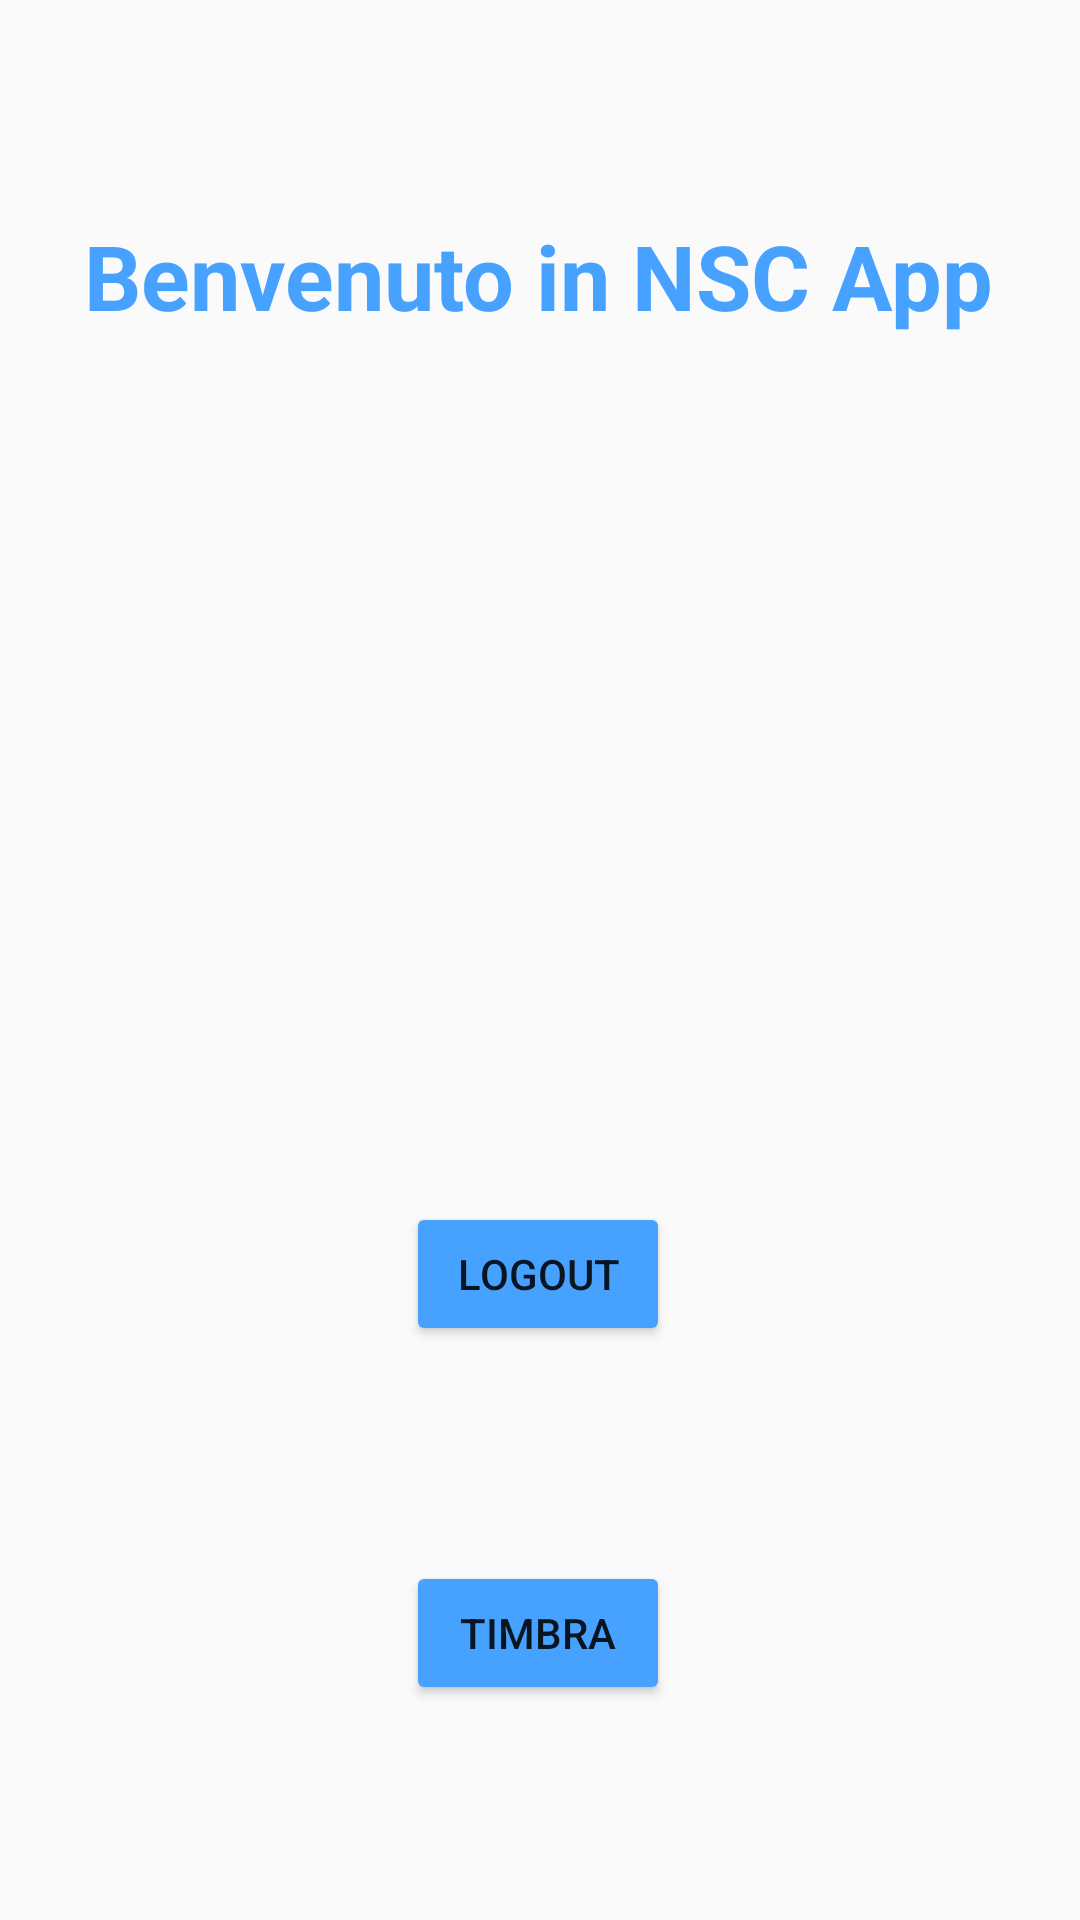

Layout XML and referenced resources for this Android screen:
<!-- AndroidManifest.xml: application theme AppTheme -->
<!-- res/layout/activity_home.xml -->
<?xml version="1.0" encoding="utf-8"?>
<androidx.constraintlayout.widget.ConstraintLayout xmlns:android="http://schemas.android.com/apk/res/android"
    xmlns:app="http://schemas.android.com/apk/res-auto"
    xmlns:tools="http://schemas.android.com/tools"
    android:layout_width="match_parent"
    android:layout_height="match_parent"
    tools:context=".HomeActivity">

    <TextView
        android:id="@+id/text"
        android:layout_width="wrap_content"
        android:layout_height="wrap_content"
        android:gravity="center"
        android:text="@string/benvenuto"
        android:textColor="#47a1ff"
        android:textSize="30sp"
        android:textStyle="bold"
        app:layout_constraintBottom_toTopOf="@+id/nome"
        app:layout_constraintEnd_toEndOf="@+id/nome"
        app:layout_constraintHorizontal_bias="0.5"
        app:layout_constraintStart_toStartOf="@+id/nome"
        app:layout_constraintTop_toTopOf="parent" />

    <Button
        android:id="@+id/btn_logout"
        android:layout_width="wrap_content"
        android:layout_height="wrap_content"
        android:layout_alignParentBottom="true"
        android:backgroundTint="#47a1ff"
        android:text="@string/logout"
        app:layout_constraintBottom_toTopOf="@+id/btn_timbra"
        app:layout_constraintEnd_toEndOf="@+id/btn_timbra"
        app:layout_constraintHorizontal_bias="0.5"
        app:layout_constraintStart_toStartOf="@+id/btn_timbra"
        app:layout_constraintTop_toBottomOf="@+id/email" />

    <Button
        android:id="@+id/btn_timbra"
        android:layout_width="wrap_content"
        android:layout_height="wrap_content"
        android:layout_below="@+id/email"
        android:backgroundTint="#47a1ff"
        android:text="@string/timbra"
        app:layout_constraintBottom_toBottomOf="parent"
        app:layout_constraintEnd_toEndOf="parent"
        app:layout_constraintHorizontal_bias="0.498"
        app:layout_constraintStart_toStartOf="parent"
        app:layout_constraintTop_toBottomOf="@+id/btn_logout" />

    <TextView
        android:id="@+id/email"
        android:layout_width="wrap_content"
        android:layout_height="wrap_content"
        android:layout_below="@+id/nome"
        android:gravity="center"
        android:textColor="#000000"
        android:textSize="25sp"
        android:textStyle="bold"
        app:layout_constraintBottom_toTopOf="@+id/btn_logout"
        app:layout_constraintEnd_toEndOf="@+id/btn_logout"
        app:layout_constraintHorizontal_bias="0.5"
        app:layout_constraintStart_toStartOf="@+id/btn_logout"
        app:layout_constraintTop_toBottomOf="@+id/nome" />

    <TextView
        android:id="@+id/nome"
        android:layout_width="wrap_content"
        android:layout_height="wrap_content"
        android:gravity="center"
        android:textColor="#000000"
        android:textSize="30sp"
        android:textStyle="bold"
        app:layout_constraintBottom_toTopOf="@+id/email"
        app:layout_constraintEnd_toEndOf="@+id/email"
        app:layout_constraintHorizontal_bias="0.5"
        app:layout_constraintStart_toStartOf="@+id/email"
        app:layout_constraintTop_toBottomOf="@+id/text" />

</androidx.constraintlayout.widget.ConstraintLayout>
<!-- resources referenced by this layout -->
<resources>
  <string name="benvenuto">Benvenuto in NSC App</string>
  <string name="logout">Logout</string>
  <string name="timbra">Timbra</string>
  <style name="AppTheme" parent="Theme.AppCompat.Light.DarkActionBar">
          
          <item name="colorPrimary">@color/colorPrimary</item>
          <item name="colorPrimaryDark">@color/colorPrimaryDark</item>
          <item name="colorAccent">#47a1ff</item>
      </style>
  <!-- not gathered from this repository: default colours our renderer supplied (Android Studio template values) -->
  <color name="colorPrimary">#FF6200EE</color>
  <color name="colorPrimaryDark">#FF3700B3</color>
</resources>
